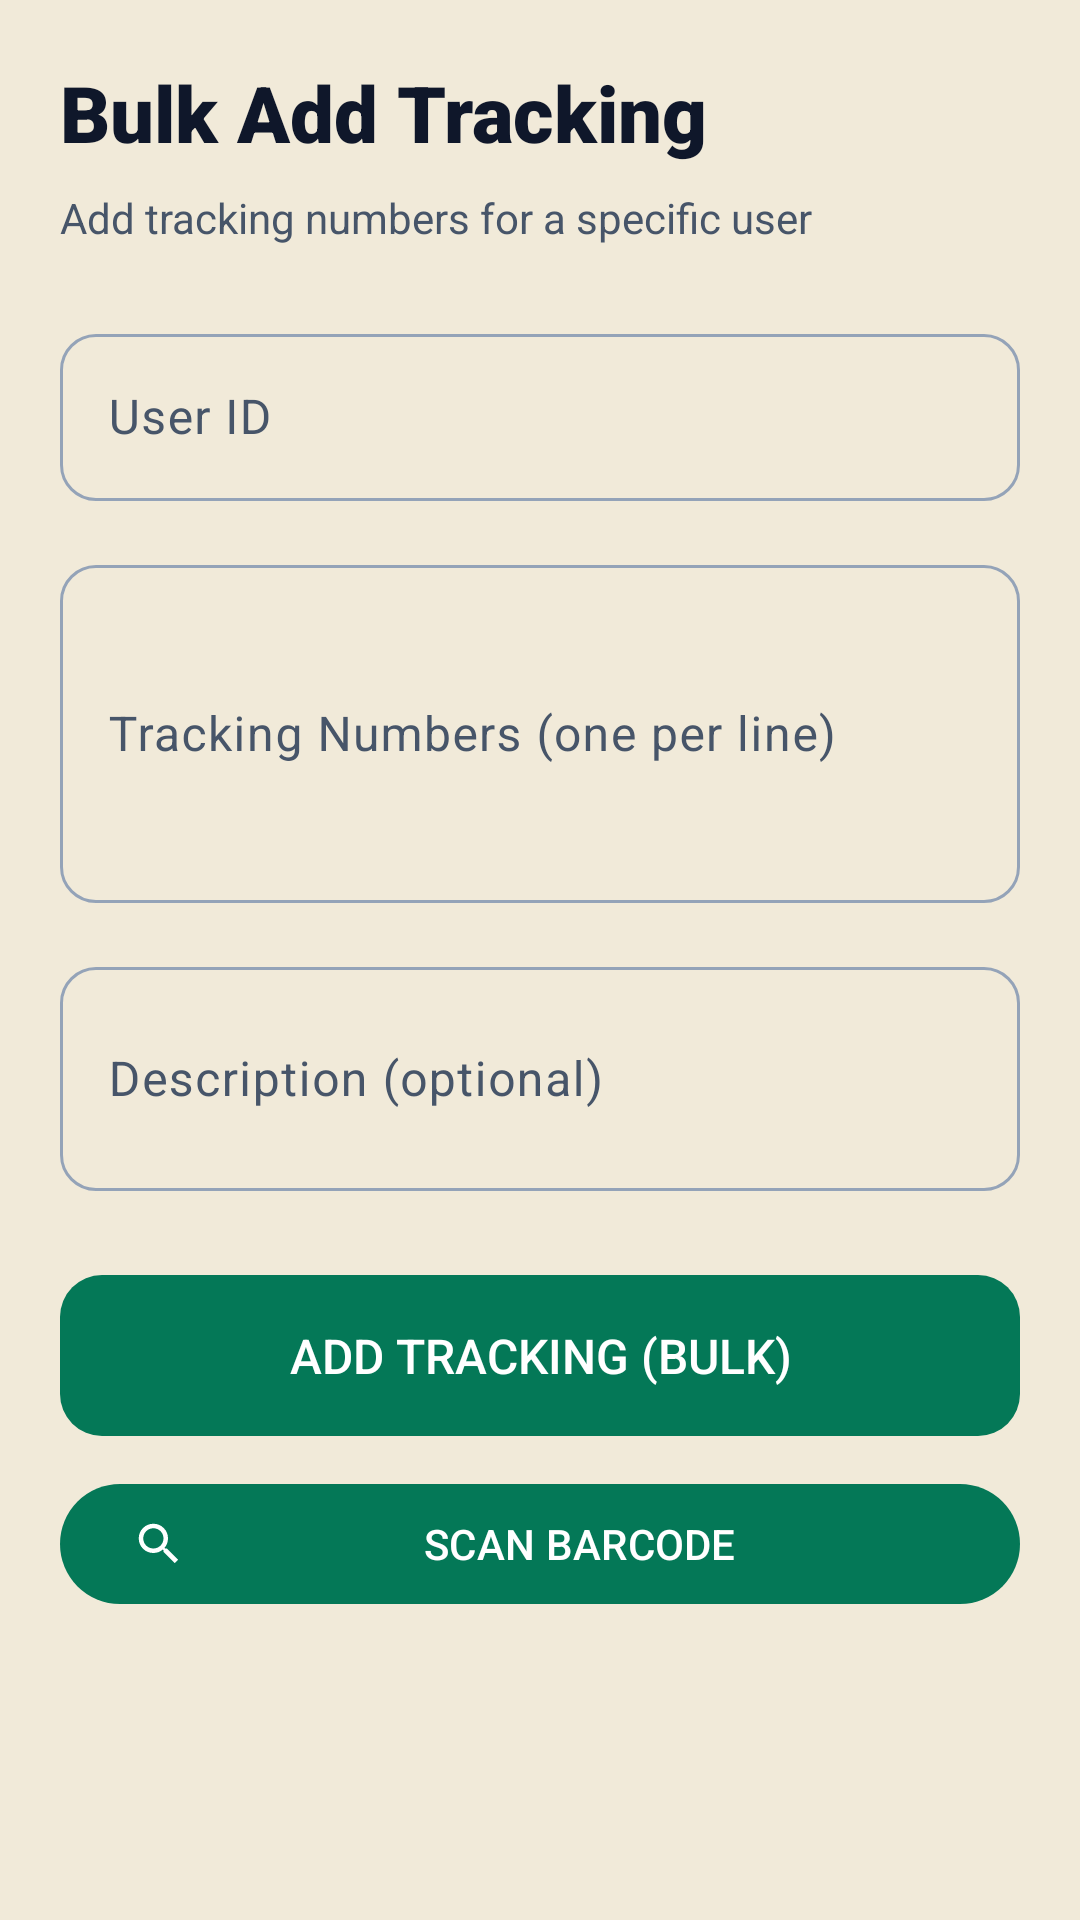

Layout XML and referenced resources for this Android screen:
<!-- AndroidManifest.xml: application theme Theme.PackTracker -->
<!-- res/layout/fragment_admin_add_tracking.xml -->
<?xml version="1.0" encoding="utf-8"?>
<ScrollView android:layout_width="match_parent" android:layout_height="match_parent" android:background="@color/background" xmlns:android="http://schemas.android.com/apk/res/android" xmlns:app="http://schemas.android.com/apk/res-auto">
    <LinearLayout android:orientation="vertical" android:layout_width="match_parent" android:layout_height="wrap_content" android:padding="20dp">
        <TextView android:layout_width="wrap_content" android:layout_height="wrap_content" android:text="Bulk Add Tracking" android:textSize="@dimen/text_display" android:fontFamily="sans-serif-black" android:textColor="@color/on_surface" android:layout_marginBottom="8dp" />
        <TextView android:layout_width="wrap_content" android:layout_height="wrap_content" android:text="Add tracking numbers for a specific user" android:textSize="@dimen/text_body" android:textColor="@color/on_surface_variant" android:layout_marginBottom="24dp" android:lineSpacingMultiplier="1.4" />
        <com.google.android.material.textfield.TextInputLayout android:id="@+id/tilUserId" android:layout_width="match_parent" android:layout_height="wrap_content" android:layout_marginBottom="16dp" android:hint="User ID" style="@style/Widget.PackTracker.TextInputLayout">
            <com.google.android.material.textfield.TextInputEditText android:id="@+id/etUserId" android:layout_width="match_parent" android:layout_height="wrap_content" android:inputType="number" />
        </com.google.android.material.textfield.TextInputLayout>
        <com.google.android.material.textfield.TextInputLayout android:id="@+id/tilTrackingNumbers" android:layout_width="match_parent" android:layout_height="wrap_content" android:layout_marginBottom="16dp" android:hint="Tracking Numbers (one per line)" style="@style/Widget.PackTracker.TextInputLayout">
            <com.google.android.material.textfield.TextInputEditText android:id="@+id/etTrackingNumbers" android:layout_width="match_parent" android:layout_height="wrap_content" android:inputType="textMultiLine" android:minLines="4" />
        </com.google.android.material.textfield.TextInputLayout>
        <com.google.android.material.textfield.TextInputLayout android:id="@+id/tilDescription" android:layout_width="match_parent" android:layout_height="wrap_content" android:layout_marginBottom="16dp" android:hint="Description (optional)" style="@style/Widget.PackTracker.TextInputLayout">
            <com.google.android.material.textfield.TextInputEditText android:id="@+id/etDescription" android:layout_width="match_parent" android:layout_height="wrap_content" android:inputType="textMultiLine" android:minLines="2" />
        </com.google.android.material.textfield.TextInputLayout>
        <com.google.android.material.button.MaterialButton android:id="@+id/btnAddBulk" android:layout_width="match_parent" android:layout_height="wrap_content" android:text="ADD TRACKING (BULK)" style="@style/Widget.PackTracker.Button" android:layout_marginTop="8dp" />
        <com.google.android.material.button.MaterialButton android:id="@+id/btnScanBarcodeAdmin" android:layout_width="match_parent" android:layout_height="wrap_content" android:text="SCAN BARCODE" android:layout_marginTop="8dp" app:icon="@drawable/ic_scan" app:iconTint="@color/white" />
    </LinearLayout>
</ScrollView>
<!-- resources referenced by this layout -->
<resources>
  <color name="background">@color/kraft</color>
  <color name="on_surface">@color/slate_900</color>
  <color name="on_surface_variant">@color/slate_600</color>
  <color name="white">#FFFFFFFF</color>
  <dimen name="text_body">14sp</dimen>
  <dimen name="text_display">26sp</dimen>
  <color name="kraft">#FFF1EAD9</color>
  <color name="slate_900">#FF0F172A</color>
  <color name="slate_600">#FF475569</color>
  <color name="on_primary">#FFFFFFFF</color>
  <color name="primary">@color/emerald_700</color>
  <dimen name="radius_md">12dp</dimen>
  <color name="primary_container">@color/emerald_100</color>
  <color name="on_primary_container">@color/emerald_900</color>
  <color name="secondary">@color/gold_500</color>
  <color name="on_secondary">@color/slate_900</color>
  <color name="secondary_container">@color/gold_100</color>
  <color name="on_secondary_container">@color/gold_700</color>
  <color name="tertiary">@color/emerald_500</color>
  <color name="on_tertiary">#FFFFFFFF</color>
  <color name="tertiary_container">@color/emerald_50</color>
  <color name="on_tertiary_container">@color/emerald_800</color>
  <color name="on_background">@color/slate_900</color>
  <color name="surface">#FFFFFFFF</color>
  <color name="surface_variant">@color/slate_100</color>
  <color name="surface_container_lowest">#FFFFFFFF</color>
  <color name="surface_container_low">@color/slate_50</color>
  <color name="surface_container">@color/slate_100</color>
  <color name="surface_container_high">#FFE9EEF4</color>
  <color name="surface_container_highest">#FFDDE5EC</color>
  <color name="surface_bright">#FFFFFFFF</color>
  <color name="surface_dim">@color/slate_200</color>
  <color name="outline">@color/slate_400</color>
  <color name="outline_variant">@color/slate_200</color>
  <color name="error">#FFDC2626</color>
  <color name="on_error">#FFFFFFFF</color>
  <color name="error_container">#FFFEE2E2</color>
  <color name="on_error_container">#FF7F1D1D</color>
  <!-- drawable bg_kraft_canvas (drawable) -->
  <?xml version="1.0" encoding="utf-8"?>
  <bitmap xmlns:android="http://schemas.android.com/apk/res/android"
      android:src="@drawable/bg_kraft_tile"
      android:tileModeX="repeat"
      android:tileModeY="repeat" />
  <style name="Widget.PackTracker.BottomSheet" parent="Widget.Material3.BottomSheet.Modal">
          <item name="backgroundTint">@color/surface</item>
          <item name="shapeAppearanceOverlay">@style/ShapeAppearance.PackTracker.BottomSheet</item>
      </style>
  <color name="emerald_700">#FF047857</color>
  <color name="emerald_100">#FFD1FAE5</color>
  <color name="emerald_900">#FF064E3B</color>
  <color name="gold_500">#FFD4AF37</color>
  <color name="gold_100">#FFFEF3C7</color>
  <color name="gold_700">#FF856404</color>
  <color name="emerald_500">#FF10B981</color>
  <color name="emerald_50">#FFECFDF5</color>
  <color name="emerald_800">#FF065F46</color>
  <color name="slate_100">#FFF1F5F9</color>
  <color name="slate_50">#FFF8FAFC</color>
  <color name="slate_200">#FFE2E8F0</color>
  <color name="slate_400">#FF94A3B8</color>
  <color name="card_stroke">@color/slate_200</color>
  <dimen name="radius_card">16dp</dimen>
  <dimen name="elevation_card">0dp</dimen>
  <style name="ShapeAppearance.PackTracker.BottomSheet" parent="">
          <item name="cornerFamily">rounded</item>
          <item name="cornerSizeTopLeft">24dp</item>
          <item name="cornerSizeTopRight">24dp</item>
          <item name="cornerSizeBottomLeft">0dp</item>
          <item name="cornerSizeBottomRight">0dp</item>
      </style>
  <style name="TextAppearance.PackTracker.ToolbarTitle" parent="TextAppearance.MaterialComponents.Headline6">
          <item name="android:fontFamily">@font/archivo_black</item>
          <item name="android:textColor">@color/on_background</item>
          <item name="android:textSize">@dimen/text_title</item>
      </style>
  <dimen name="text_title">16sp</dimen>
</resources>
